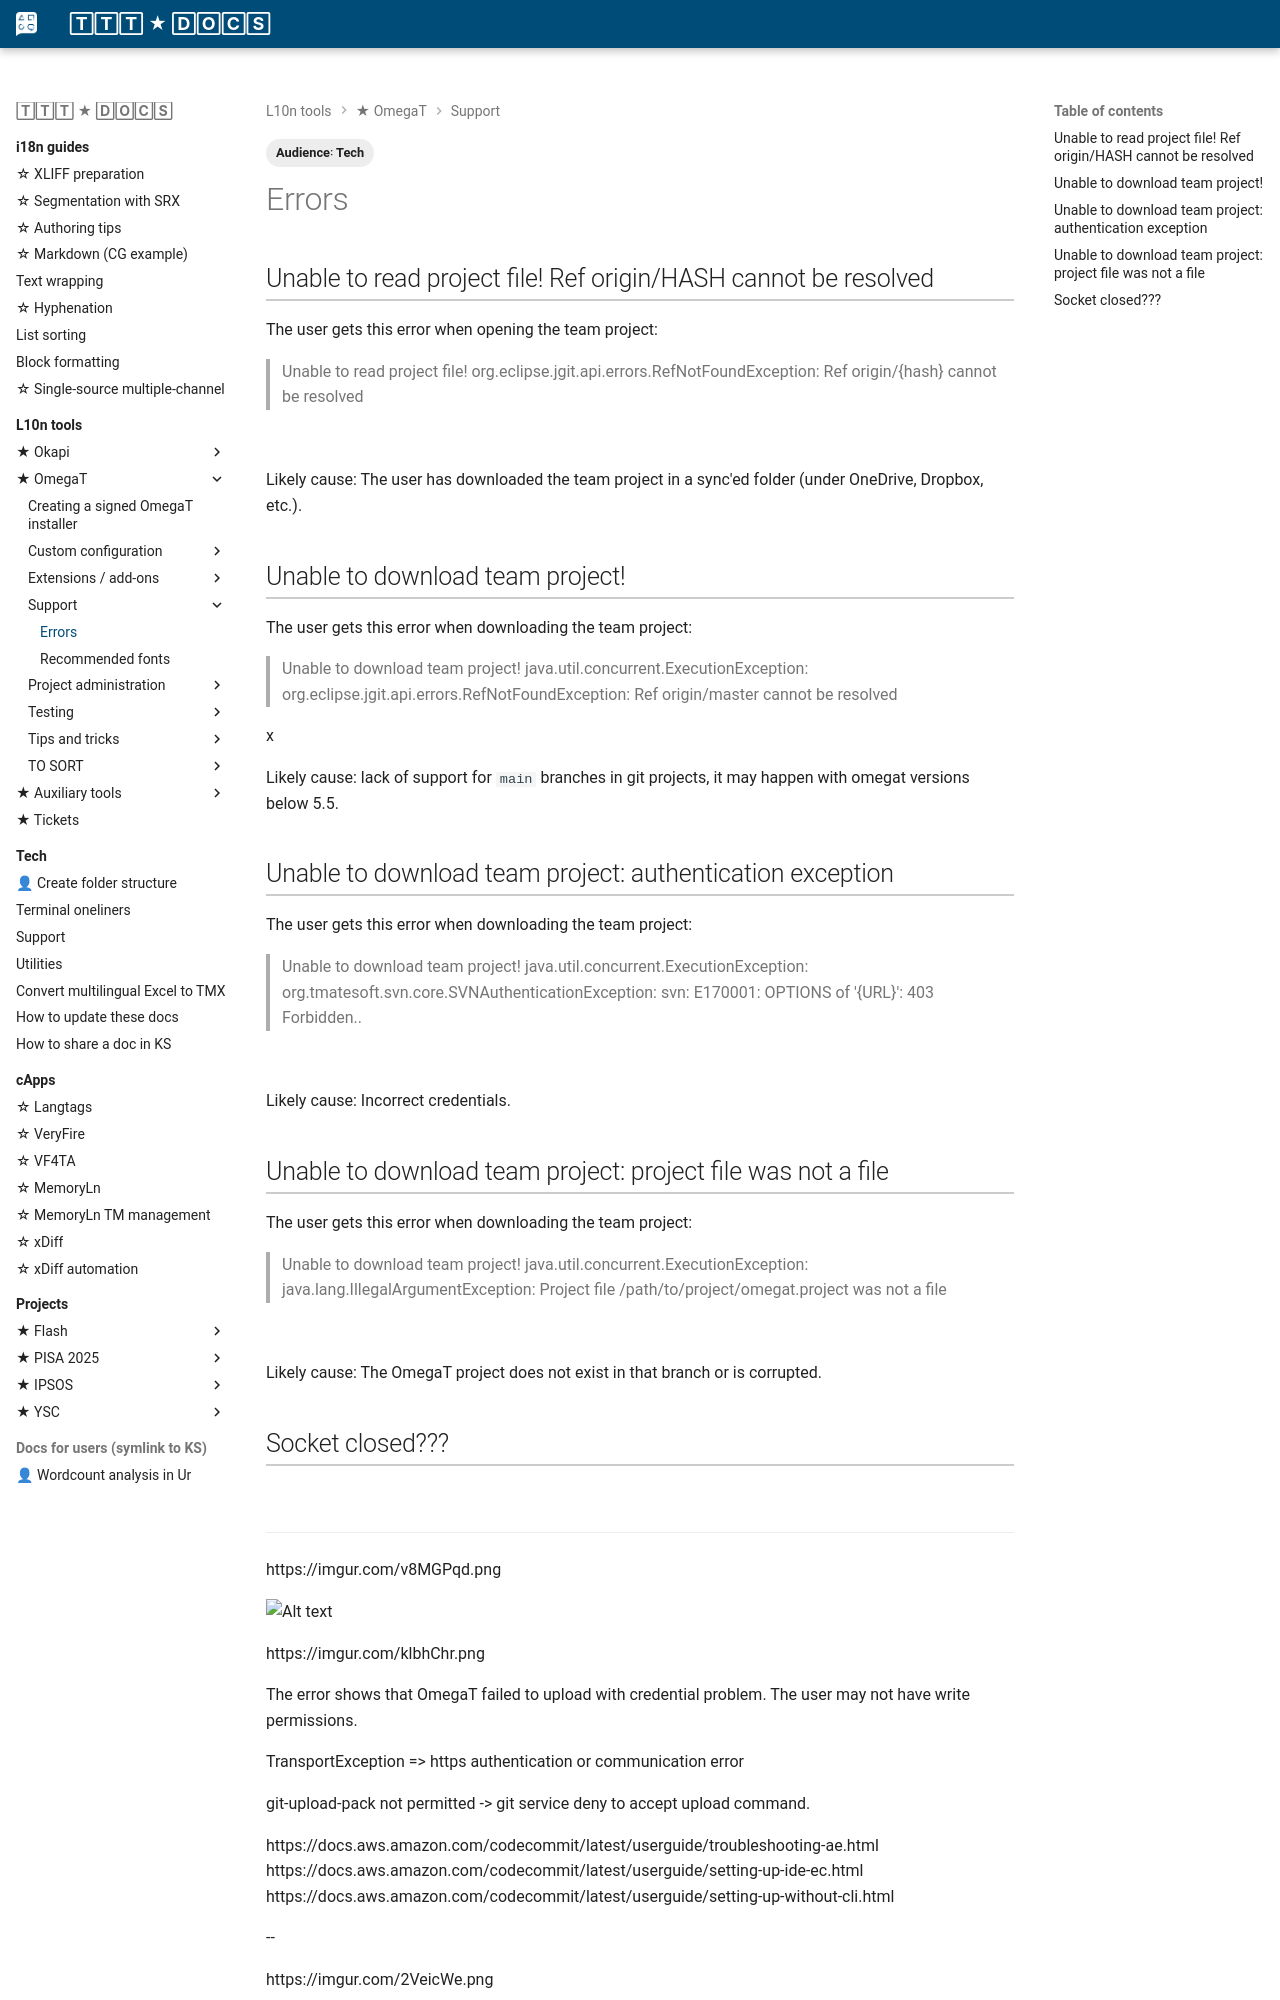

repository: capstanlqc/ttt_docs · page: tools/omegat/errors/index.html · generator: mkdocs

---
tags:
  - Audience꞉ Tech
---

## Unable to read project file! Ref origin/HASH cannot be resolved

The user gets this error when opening the team project:

> Unable to read project file!
> org.eclipse.jgit.api.errors.RefNotFoundException: Ref origin/{hash} cannot be resolved

![](../_assets/img/455978.png)

Likely cause: The user has downloaded the team project in a sync'ed folder (under OneDrive, Dropbox, etc.).

## Unable to download team project! 

The user gets this error when downloading the team project:

> Unable to download team project!
> java.util.concurrent.ExecutionException: org.eclipse.jgit.api.errors.RefNotFoundException: Ref origin/master cannot be resolved

![](../_assets/img/6CiQ4C0.png)x

Likely cause: lack of support for `main` branches in git projects, it may happen with omegat versions below 5.5.

## Unable to download team project: authentication exception

The user gets this error when downloading the team project:

> Unable to download team project!
> java.util.concurrent.ExecutionException: org.tmatesoft.svn.core.SVNAuthenticationException: svn: E170001: OPTIONS of '{URL}': 403 Forbidden..

![](../_assets/img/zv8jiye.png)

Likely cause: Incorrect credentials.

## Unable to download team project: project file was not a file

The user gets this error when downloading the team project:

> Unable to download team project! 
> java.util.concurrent.ExecutionException: java.lang.IllegalArgumentException: Project file /path/to/project/omegat.project was not a file

![](../_assets/img/dHvNAfO.png)


Likely cause: The OmegaT project does not exist in that branch or is corrupted.
